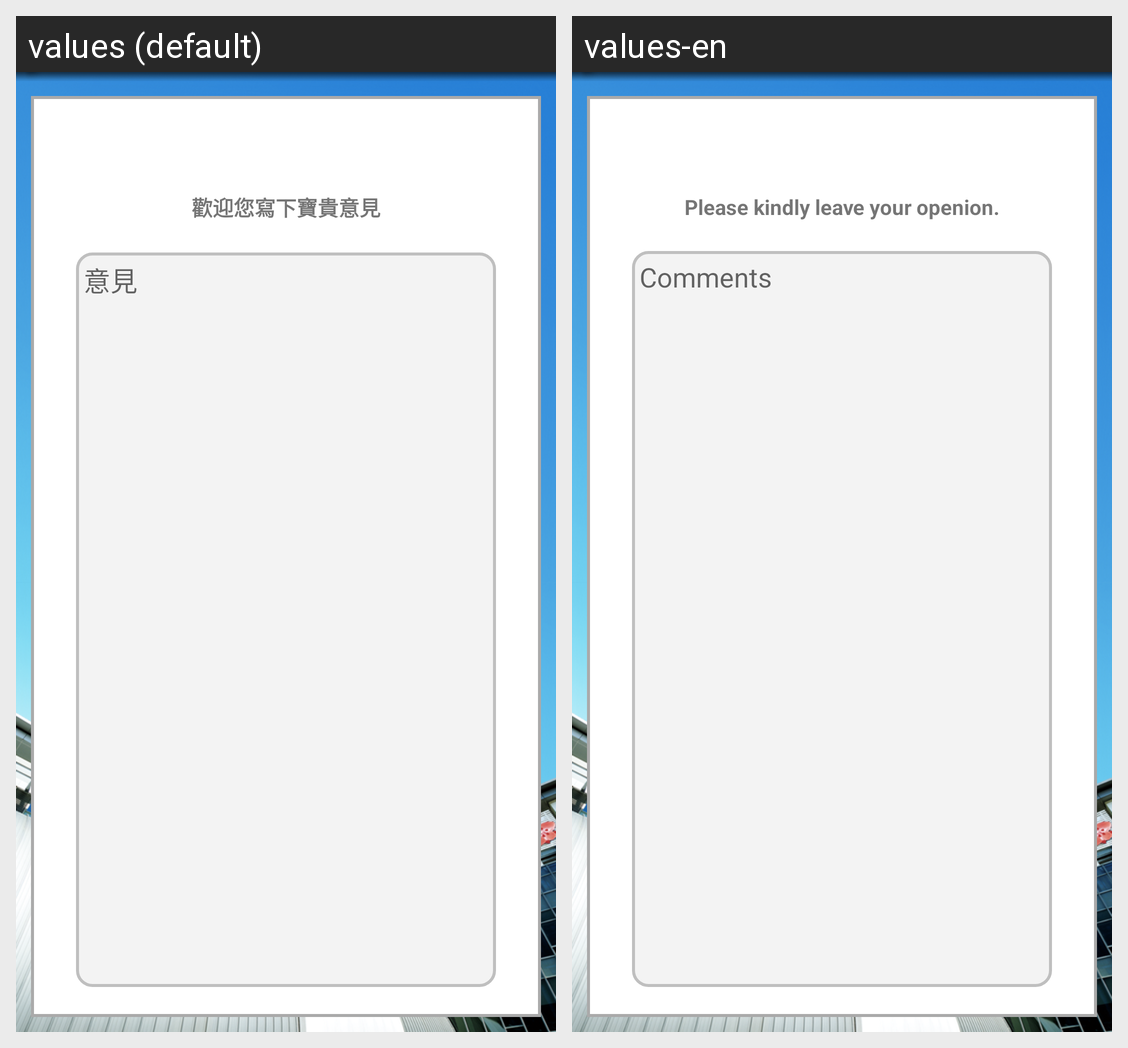

The same Android screen rendered under two of its app's locales, left to right. List the strings drawn on it with the default value and each locale's translation.
Android screen res/layout/activity_comment.xml rendered under 2 locales, left to right: values (default), values-en. Device: Nexus 5 (rendered at 1080×1920; each locale shown at half size, 540×960, under a caption strip naming it); theme AppTheme.
Strings drawn on this screen, with the default value and each locale's value (text and hints the layout hard-codes, and strings that could not be matched under every locale, appear in the picture but are not listed):

tvComment
  values: 歡迎您寫下寶貴意見
  values-en: Please kindly leave your openion.

etComment
  values: 意見
  values-en: Comments
